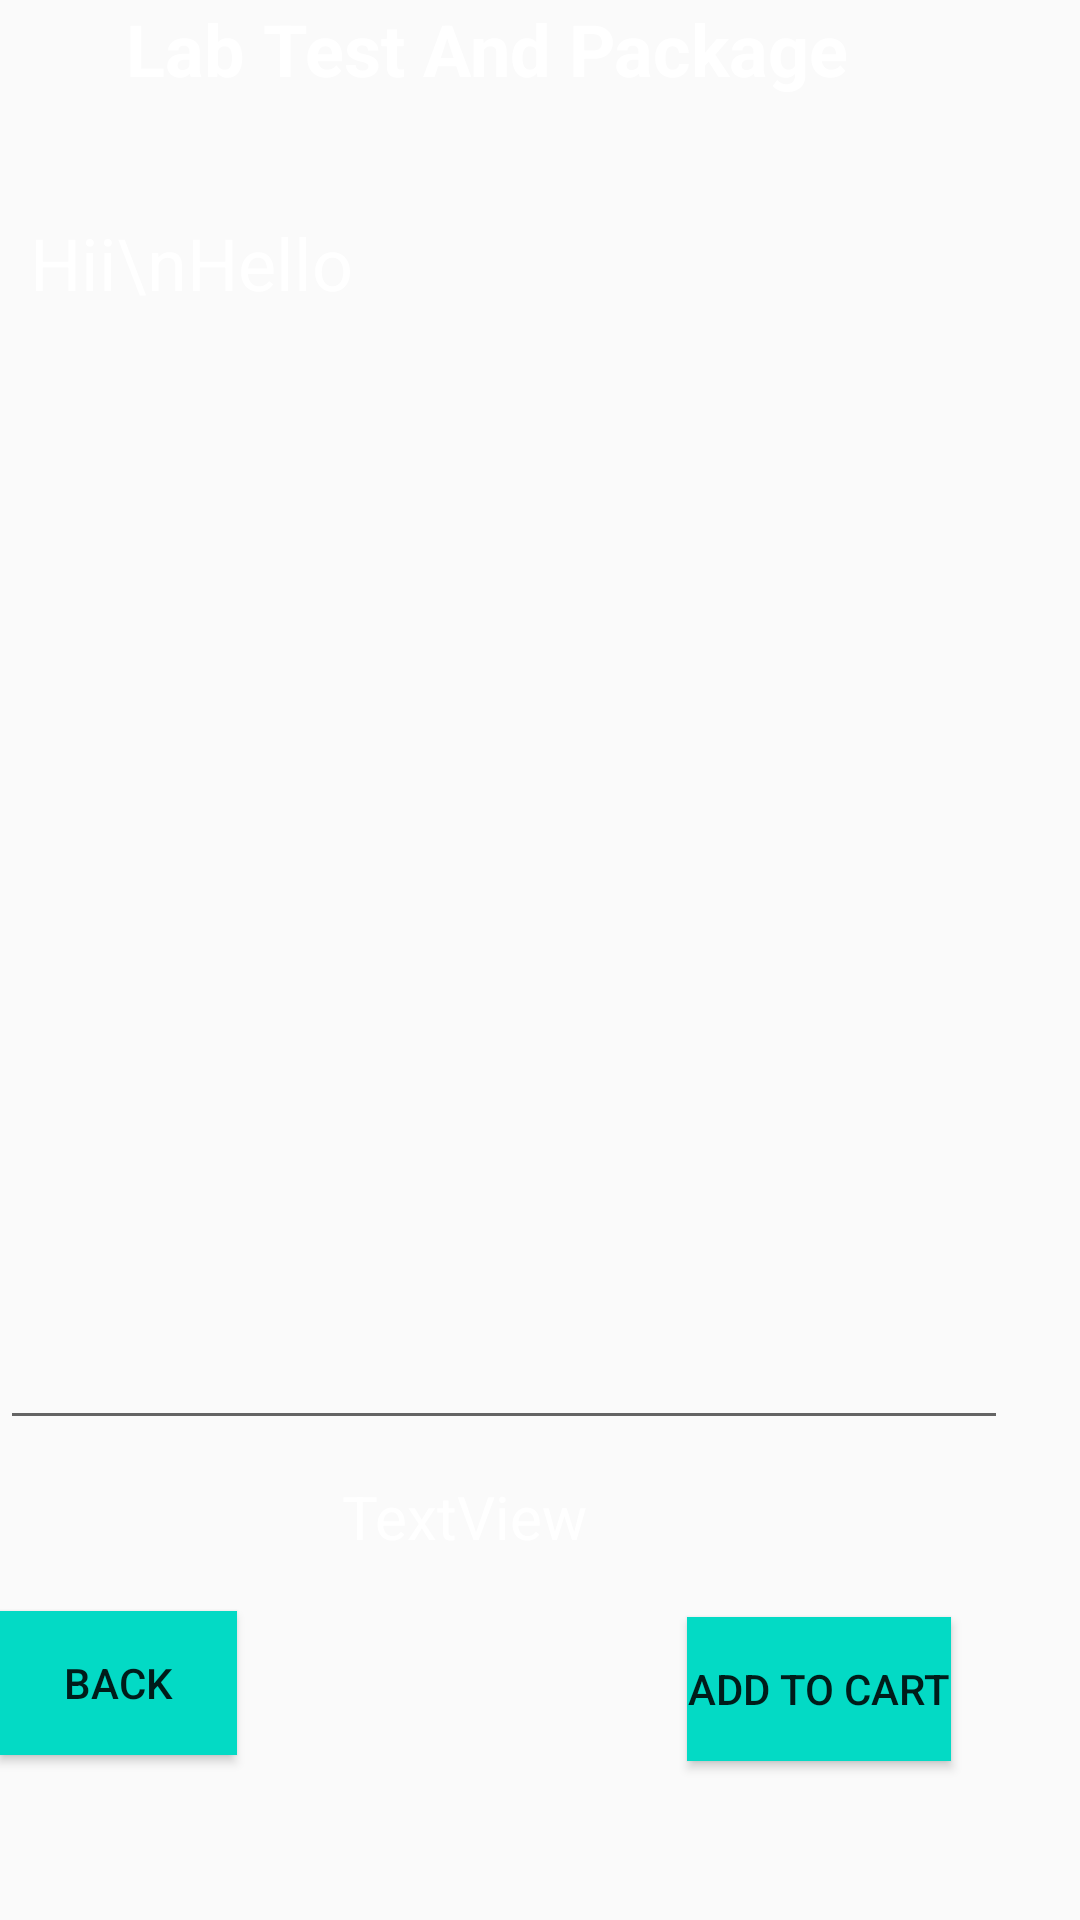

Produce the Android XML layout that renders to this screen, including the resource entries it uses.
<!-- AndroidManifest.xml: application theme Theme.Healthcare_app -->
<!-- res/layout/activity_lab_detail.xml -->
<?xml version="1.0" encoding="utf-8"?>
<RelativeLayout xmlns:android="http://schemas.android.com/apk/res/android"
    xmlns:app="http://schemas.android.com/apk/res-auto"
    xmlns:tools="http://schemas.android.com/tools"
    android:layout_width="match_parent"
    android:layout_height="match_parent"
    android:background="@drawable/background"
    tools:context=".LabDetailActivity">


    <TextView
        android:id="@+id/textViewpack"
        android:layout_width="wrap_content"
        android:layout_height="wrap_content"
        android:layout_alignParentEnd="true"
        android:layout_marginEnd="77dp"
        android:text="Lab Test And Package"
        android:textColor="@color/white"
        android:textSize="24dp"
        android:textStyle="bold"
        tools:ignore="MissingConstraints"
        tools:layout_editor_absoluteX="105dp"
        tools:layout_editor_absoluteY="43dp" />

    <TextView
        android:id="@+id/textView7"
        android:layout_width="wrap_content"
        android:layout_height="wrap_content"
        android:layout_alignParentEnd="true"
        android:layout_alignParentBottom="true"
        android:layout_marginEnd="164dp"
        android:layout_marginBottom="121dp"
        android:text="TextView"
        android:textColor="@color/white"
        android:textSize="20dp"

        tools:ignore="MissingConstraints"
        tools:layout_editor_absoluteX="169dp"
        tools:layout_editor_absoluteY="561dp" />

    <Button
        android:id="@+id/button"
        android:layout_width="wrap_content"
        android:layout_height="wrap_content"
        android:layout_alignParentEnd="true"
        android:layout_alignParentBottom="true"

        android:layout_marginTop="8dp"
        android:layout_marginEnd="43dp"
        android:layout_marginBottom="53dp"
        android:background="@color/teal_200"
        android:text="Add To Cart"
        app:layout_constraintTop_toBottomOf="@id/textView7"
        tools:ignore="MissingConstraints"
        tools:layout_editor_absoluteX="251dp" />

    <Button
        android:id="@+id/button2"
        android:layout_width="wrap_content"
        android:layout_height="wrap_content"
        android:layout_alignParentEnd="true"
        android:layout_alignParentBottom="true"

        android:layout_marginEnd="281dp"
        android:layout_marginBottom="55dp"
        android:background="@color/teal_200"
        android:text="Back"
        tools:ignore="MissingConstraints"
        tools:layout_editor_absoluteX="47dp"
        tools:layout_editor_absoluteY="621dp" />

    <EditText
        android:id="@+id/Edittextmulti"
        android:layout_width="360dp"
        android:layout_height="511dp"
        android:layout_below="@+id/textViewpack"
        android:layout_alignParentEnd="true"
        android:layout_alignParentBottom="true"
        android:layout_marginTop="29dp"
        android:layout_marginEnd="24dp"
        android:layout_marginBottom="160dp"
        android:ems="10"
        android:gravity="start|top"
        android:inputType="textMultiLine"
        android:padding="10dp"
        android:text="Hii\nHello"

        android:textColor="@color/white"
        android:textSize="24dp"
        tools:ignore="MissingConstraints"
        tools:layout_editor_absoluteX="27dp" />

</RelativeLayout>
<!-- resources referenced by this layout -->
<resources>
  <style name="Theme.Healthcare_app" parent="Theme.AppCompat.Light.NoActionBar">
          
          <item name="colorPrimary">@color/purple_500</item>
          <item name="colorPrimaryDark">@color/purple_700</item>
          <item name="colorAccent">@color/teal_200</item>
          
      </style>
  <!-- not gathered from this repository: default colours our renderer supplied (Android Studio template values) -->
  <color name="purple_500">#FF6200EE</color>
  <color name="purple_700">#FF3700B3</color>
  <color name="teal_200">#FF03DAC5</color>
  <color name="white">#FFFFFFFF</color>
</resources>
